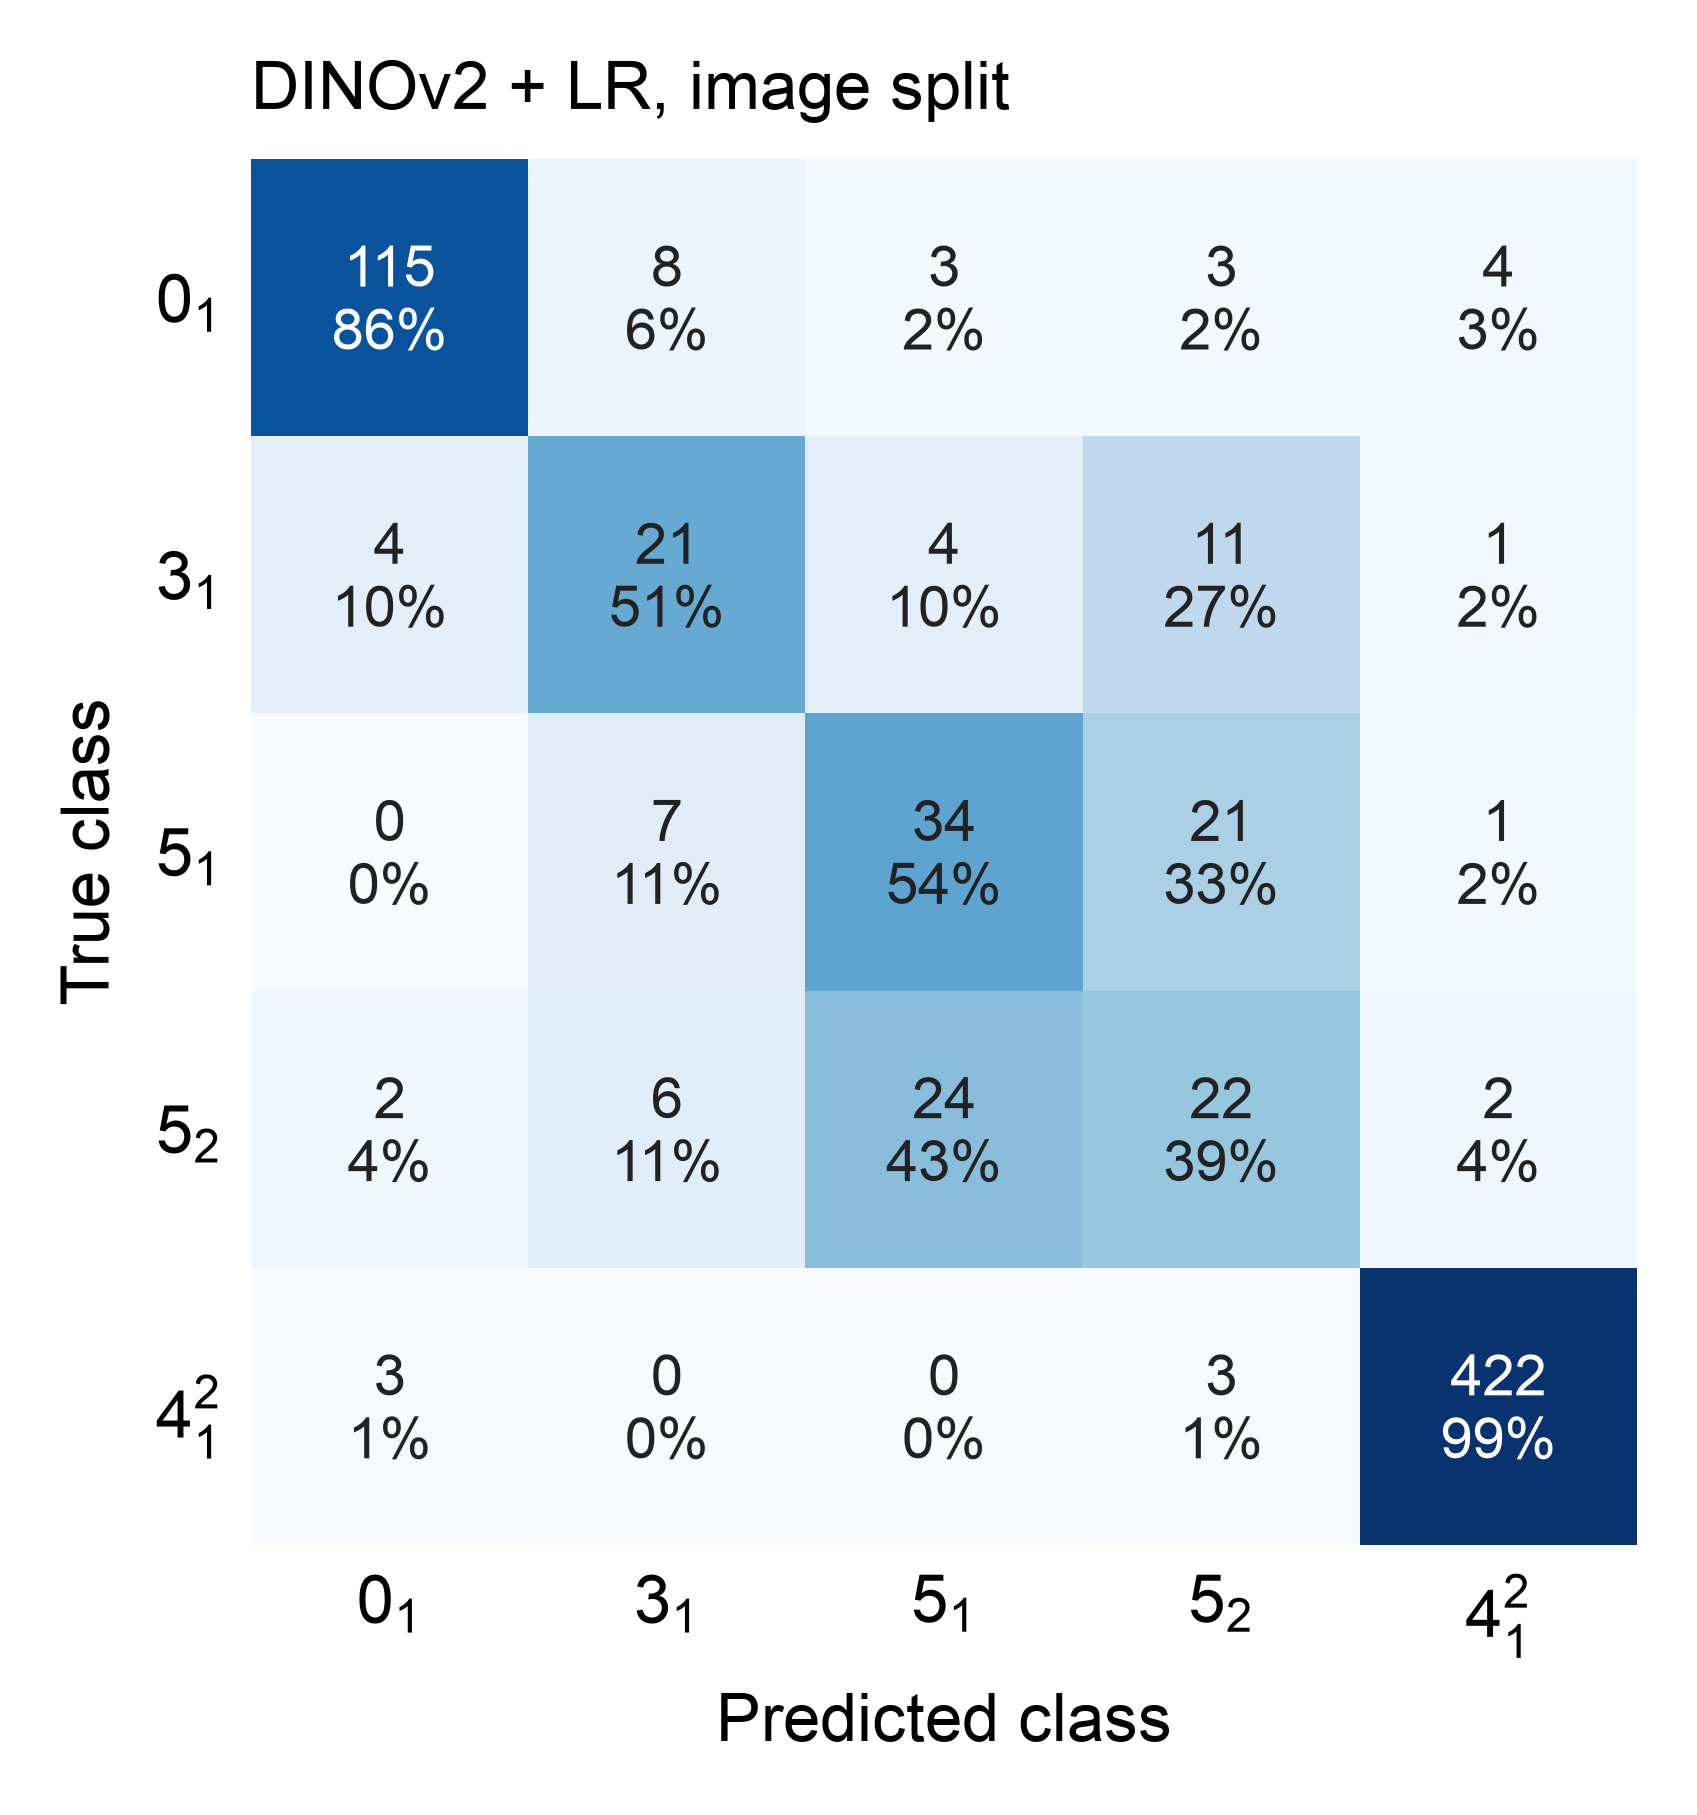

Data behind this chart, as committed beside it:
, pred_0_1, pred_3_1, pred_5_1, pred_5_2, pred_4^2_1
true_0_1, 115, 8, 3, 3, 4
true_3_1, 4, 21, 4, 11, 1
true_5_1, 0, 7, 34, 21, 1
true_5_2, 2, 6, 24, 22, 2
true_4^2_1, 3, 0, 0, 3, 422
